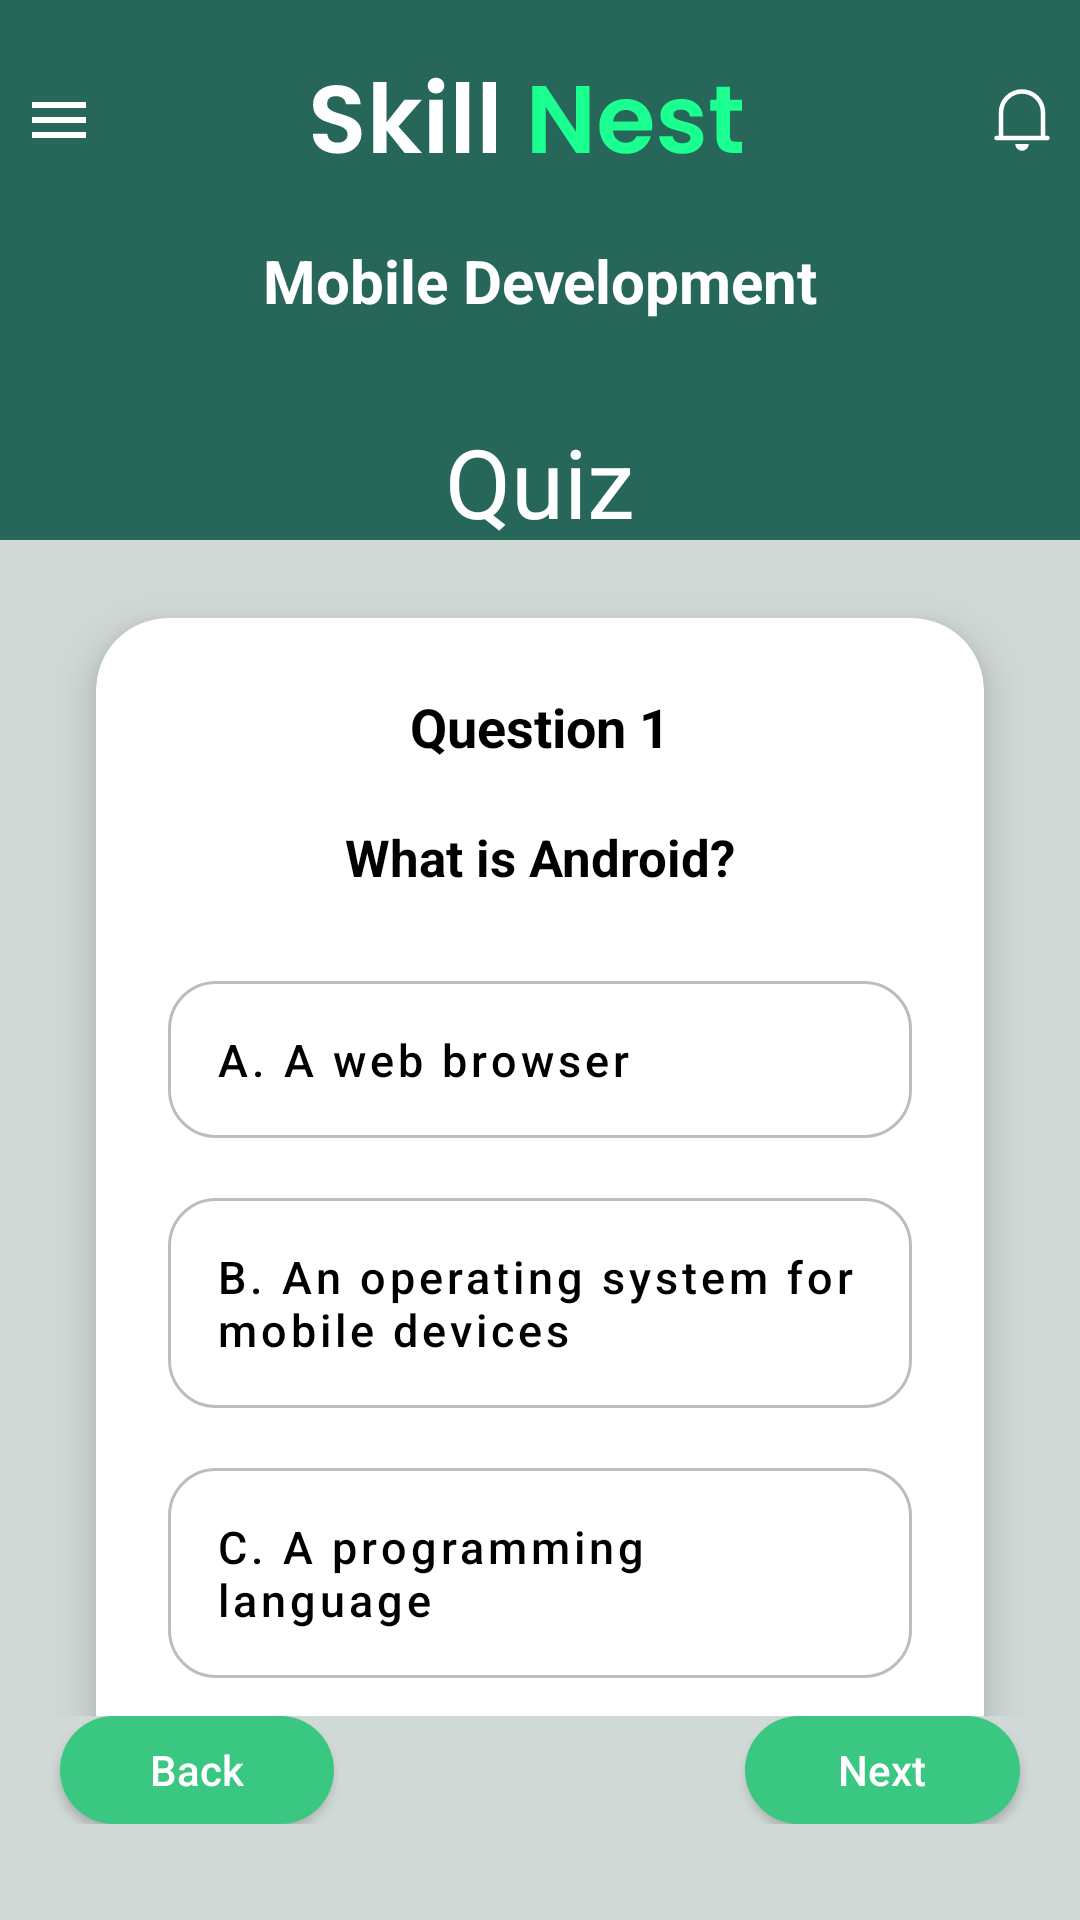

The Android layout XML behind this screen, and the referenced resources:
<!-- AndroidManifest.xml: activity theme Theme.SkillNest -->
<!-- res/layout/activity_quiz_play.xml -->
<?xml version="1.0" encoding="utf-8"?>
<androidx.constraintlayout.widget.ConstraintLayout xmlns:android="http://schemas.android.com/apk/res/android"
    xmlns:app="http://schemas.android.com/apk/res-auto"
    android:layout_width="match_parent"
    android:layout_height="match_parent"
    android:background="#D1D9D6"
    android:fitsSystemWindows="true">

    
    <View
        android:id="@+id/quizHeader"
        android:layout_width="0dp"
        android:layout_height="180dp"
        android:background="@color/darkgreen"
        app:layout_constraintEnd_toEndOf="parent"
        app:layout_constraintStart_toStartOf="parent"
        app:layout_constraintTop_toTopOf="parent" />

    <ImageView
        android:id="@+id/logoImage"
        android:layout_width="wrap_content"
        android:layout_height="wrap_content"
        android:layout_marginTop="16dp"
        android:contentDescription="@string/app_logo_desc"
        app:layout_constraintEnd_toEndOf="parent"
        app:layout_constraintStart_toStartOf="parent"
        app:layout_constraintTop_toTopOf="parent"
        app:srcCompat="@drawable/frame_2" />

    <TextView
        android:id="@+id/tvCourseTitle"
        android:layout_width="wrap_content"
        android:layout_height="wrap_content"
        android:layout_marginTop="16dp"
        android:text="@string/course_title_mobile_dev"
        android:textColor="@color/white"
        android:textSize="20sp"
        android:textStyle="bold"
        app:layout_constraintEnd_toEndOf="parent"
        app:layout_constraintStart_toStartOf="parent"
        app:layout_constraintTop_toBottomOf="@id/logoImage" />

    
    <LinearLayout
        android:id="@+id/footerButtons"
        android:layout_width="match_parent"
        android:layout_height="wrap_content"
        android:layout_marginBottom="32dp"
        android:orientation="horizontal"
        app:layout_constraintBottom_toBottomOf="parent"
        app:layout_constraintEnd_toEndOf="parent"
        app:layout_constraintStart_toStartOf="parent">

        <Button
            android:id="@+id/btnBack"
            android:layout_width="0dp"
            android:layout_height="36dp"
            android:layout_marginStart="20dp"
            android:layout_weight="1"
            android:background="@drawable/button_pill"
            android:text="@string/btn_back"
            android:textAllCaps="false"
            android:textColor="@color/white"
            android:textSize="14sp"
            app:backgroundTint="@color/brand_green" />

        <View
            android:layout_width="0dp"
            android:layout_height="1dp"
            android:layout_weight="1.5" />

        <Button
            android:id="@+id/btnNext"
            android:layout_width="0dp"
            android:layout_height="36dp"
            android:layout_marginEnd="20dp"
            android:layout_weight="1"
            android:background="@drawable/button_pill"
            android:text="@string/btn_next"
            android:textAllCaps="false"
            android:textColor="@color/white"
            android:textSize="14sp"
            app:backgroundTint="@color/brand_green" />
    </LinearLayout>

    <androidx.core.widget.NestedScrollView
        android:id="@+id/nestedScrollView"
        android:layout_width="match_parent"
        android:layout_height="0dp"
        android:fillViewport="true"
        app:layout_constraintBottom_toTopOf="@id/footerButtons"
        app:layout_constraintTop_toBottomOf="@id/tvCourseTitle">

        <androidx.constraintlayout.widget.ConstraintLayout
            android:layout_width="match_parent"
            android:layout_height="wrap_content"
            android:paddingBottom="24dp">

            <TextView
                android:id="@+id/tvQuizLabel"
                android:layout_width="wrap_content"
                android:layout_height="wrap_content"
                android:layout_marginTop="32dp"
                android:text="@string/quiz_label"
                android:textColor="@color/white"
                android:textSize="32sp"
                app:layout_constraintEnd_toEndOf="parent"
                app:layout_constraintStart_toStartOf="parent"
                app:layout_constraintTop_toTopOf="parent" />

            
            <androidx.cardview.widget.CardView
                android:id="@+id/cardView"
                android:layout_width="0dp"
                android:layout_height="wrap_content"
                android:layout_marginStart="32dp"
                android:layout_marginTop="24dp"
                android:layout_marginEnd="32dp"
                app:cardCornerRadius="24dp"
                app:cardElevation="8dp"
                app:layout_constraintEnd_toEndOf="parent"
                app:layout_constraintStart_toStartOf="parent"
                app:layout_constraintTop_toBottomOf="@id/tvQuizLabel">

                <LinearLayout
                    android:layout_width="match_parent"
                    android:layout_height="wrap_content"
                    android:gravity="center_horizontal"
                    android:orientation="vertical"
                    android:padding="24dp">

                    <TextView
                        android:id="@+id/tvQuestionNumber"
                        android:layout_width="wrap_content"
                        android:layout_height="wrap_content"
                        android:text="@string/question_1"
                        android:textColor="@color/black"
                        android:textSize="18sp"
                        android:textStyle="bold" />

                    <TextView
                        android:id="@+id/tvQuestionText"
                        android:layout_width="match_parent"
                        android:layout_height="wrap_content"
                        android:layout_marginTop="20dp"
                        android:gravity="center"
                        android:text="@string/question_text_android"
                        android:textColor="@color/black"
                        android:textSize="17sp"
                        android:textStyle="bold" />

                    <LinearLayout
                        android:id="@+id/optionsContainer"
                        android:layout_width="match_parent"
                        android:layout_height="wrap_content"
                        android:layout_marginTop="24dp"
                        android:orientation="vertical">

                        <com.google.android.material.button.MaterialButton
                            android:id="@+id/btnOptA"
                            style="@style/Widget.MaterialComponents.Button.OutlinedButton"
                            android:layout_width="match_parent"
                            android:layout_height="wrap_content"
                            android:layout_marginBottom="8dp"
                            android:gravity="start|center_vertical"
                            android:padding="16dp"
                            android:text="@string/option_a_text"
                            android:textAllCaps="false"
                            android:textColor="@color/black"
                            android:textSize="15sp"
                            app:cornerRadius="16dp"
                            app:strokeColor="@color/grey_light" />

                        <com.google.android.material.button.MaterialButton
                            android:id="@+id/btnOptB"
                            style="@style/Widget.MaterialComponents.Button.OutlinedButton"
                            android:layout_width="match_parent"
                            android:layout_height="wrap_content"
                            android:layout_marginBottom="8dp"
                            android:gravity="start|center_vertical"
                            android:padding="16dp"
                            android:text="@string/option_b_text"
                            android:textAllCaps="false"
                            android:textColor="@color/black"
                            android:textSize="15sp"
                            app:cornerRadius="16dp"
                            app:strokeColor="@color/grey_light" />

                        <com.google.android.material.button.MaterialButton
                            android:id="@+id/btnOptC"
                            style="@style/Widget.MaterialComponents.Button.OutlinedButton"
                            android:layout_width="match_parent"
                            android:layout_height="wrap_content"
                            android:layout_marginBottom="8dp"
                            android:gravity="start|center_vertical"
                            android:padding="16dp"
                            android:text="@string/option_c_text"
                            android:textAllCaps="false"
                            android:textColor="@color/black"
                            android:textSize="15sp"
                            app:cornerRadius="16dp"
                            app:strokeColor="@color/grey_light" />

                        <com.google.android.material.button.MaterialButton
                            android:id="@+id/btnOptD"
                            style="@style/Widget.MaterialComponents.Button.OutlinedButton"
                            android:layout_width="match_parent"
                            android:layout_height="wrap_content"
                            android:gravity="start|center_vertical"
                            android:padding="16dp"
                            android:text="@string/option_d_text"
                            android:textAllCaps="false"
                            android:textColor="@color/black"
                            android:textSize="15sp"
                            app:cornerRadius="16dp"
                            app:strokeColor="@color/grey_light" />

                    </LinearLayout>

                </LinearLayout>
            </androidx.cardview.widget.CardView>

        </androidx.constraintlayout.widget.ConstraintLayout>
    </androidx.core.widget.NestedScrollView>

</androidx.constraintlayout.widget.ConstraintLayout>
<!-- resources referenced by this layout -->
<resources>
  <color name="black">#FF000000</color>
  <color name="brand_green">#39C782</color>
  <color name="darkgreen">#27675A</color>
  <color name="grey_light">#BDBDBD</color>
  <color name="white">#FFFFFFFF</color>
  <!-- drawable button_pill (drawable) -->
  <?xml version="1.0" encoding="utf-8"?>
  <shape xmlns:android="http://schemas.android.com/apk/res/android"
      android:shape="rectangle">
      <solid android:color="@color/brand_green" />
      <corners android:radius="20dp" />
  </shape>
  <!-- drawable frame_2: vector/xml drawable (drawable, 5285 chars, omitted) -->
  <string name="app_logo_desc">App Logo</string>
  <string name="btn_back">Back</string>
  <string name="btn_next">Next</string>
  <string name="course_title_mobile_dev">Mobile Development</string>
  <string name="option_a_text">A. A web browser</string>
  <string name="option_b_text">B. An operating system for mobile devices</string>
  <string name="option_c_text">C. A programming language</string>
  <string name="option_d_text">D. A database</string>
  <string name="question_1">Question 1</string>
  <string name="question_text_android">What is Android?</string>
  <string name="quiz_label">Quiz</string>
  <style name="Theme.SkillNest" parent="Theme.MaterialComponents.Light.NoActionBar">
          
          <item name="colorPrimary">@color/darkgreen</item>
          <item name="colorPrimaryVariant">@color/darkgreen</item>
          <item name="colorOnPrimary">@color/white</item>
          
          <item name="colorSecondary">@color/teal_200</item>
          <item name="colorSecondaryVariant">@color/darkgreen</item>
          <item name="colorOnSecondary">@color/black</item>
          
          <item name="android:statusBarColor">?attr/colorPrimaryVariant</item>
          
      </style>
  <color name="teal_200">#FF03DAC5</color>
</resources>
